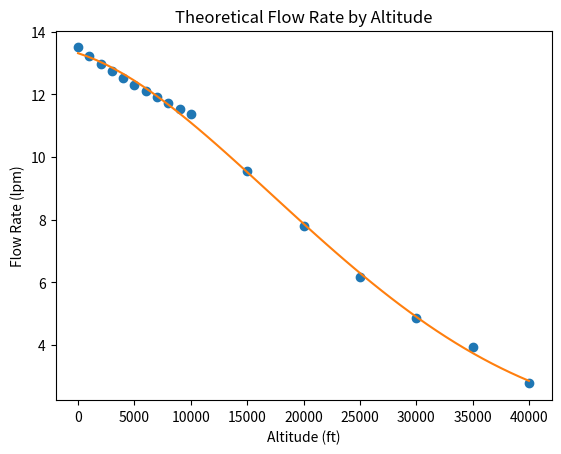

Generate this figure with matplotlib:
# MRT flow simulator for the payload

import numpy as np
import matplotlib.pyplot as plt
#units are metric

def convert_inm(inches):
    return inches / 39.37

diameter1 = 1 / 4 #in
diameter_m1 = convert_inm(diameter1) #conversion to metric
# print(diameter_m1)
r = diameter_m1 / 2
L = 4.2672
A = np.pi * r * r
q_sea = 13.5

percentage = (101600 - ((8 * 0.00001789 * L * (q_sea / 60000)) / (np.pi * (r**4)))) / 101600
#print(percentage)

# Data for the respective altitudes
alt = [0, 1000, 2000, 3000, 4000, 5000, 6000, 7000, 8000, 9000, 10000, 15000, 20000, 25000, 30000, 35000, 40000]
rho = [1.225, 1.112, 1.007, 0.9093, 0.8194, 0.7364, 0.6601, 0.5900, 0.5258, 0.4671, 0.4135, 0.1948, 0.08891, 0.04008, 0.01841, 0.01182, 0.003996]
mu = [0.00001789, 0.00001758, 0.00001726, 0.00001694, 0.00001661, 0.00001628, 0.00001595, 0.00001561, 0.00001527, 0.00001493, 0.00001458, 0.00001422, 0.00001422, 0.00001448, 0.00001475, 0.00001434, 0.00001601]
p1 = [101600, 97700, 94200, 90800, 87500, 84300, 81200, 78200, 75300, 72400, 69700, 57200, 46600, 37600, 30100, 23800, 18700]

# Assuming constant delta p percentage
p2 = []
for i in range(len(p1)):
    p2.append(p1[i] * percentage)

delta_p = np.subtract(p1, p2) # assuming constant delta p percentage and q_sea lpm at sea level
#print(delta_p)

# Calculating individual values for the Hagen–Poiseuille equation
Q = []
v = []
for i in range(len(delta_p)):
    Q.append(60000 * ((delta_p[i] * np.pi * (r**4)) / (8 * mu[i] * L)))
    v.append((Q[i] / 60000) / A)
    
coefs = np.polyfit(alt, Q, 4)
#print(coefs)
def polynomial(x, coef):
    output = 0
    for i in range(len(coef)):
        order_index = (len(coef) -1) - i
        output += coef[i] * x**(order_index)
    return output


#plt.plot(alt, p1, 'o')
print('Flow rates (lpm):', Q)
print('Velocities (m/s): ', v)
plt.plot(alt, Q, 'o')
plt.plot(np.linspace(0, 40000), polynomial(np.linspace(0, 40000), coefs))
plt.title('Theoretical Flow Rate by Altitude')
plt.xlabel('Altitude (ft)')
plt.ylabel('Flow Rate (lpm)')
plt.savefig('flowrate_alt.jpg', dpi=300)

#plt.plot(alt, v)
#plt.title('Theoretical Airspeed by Altitude')
#plt.xlabel('Altitude (ft)')
#plt.ylabel('Velocity (m/s)')
